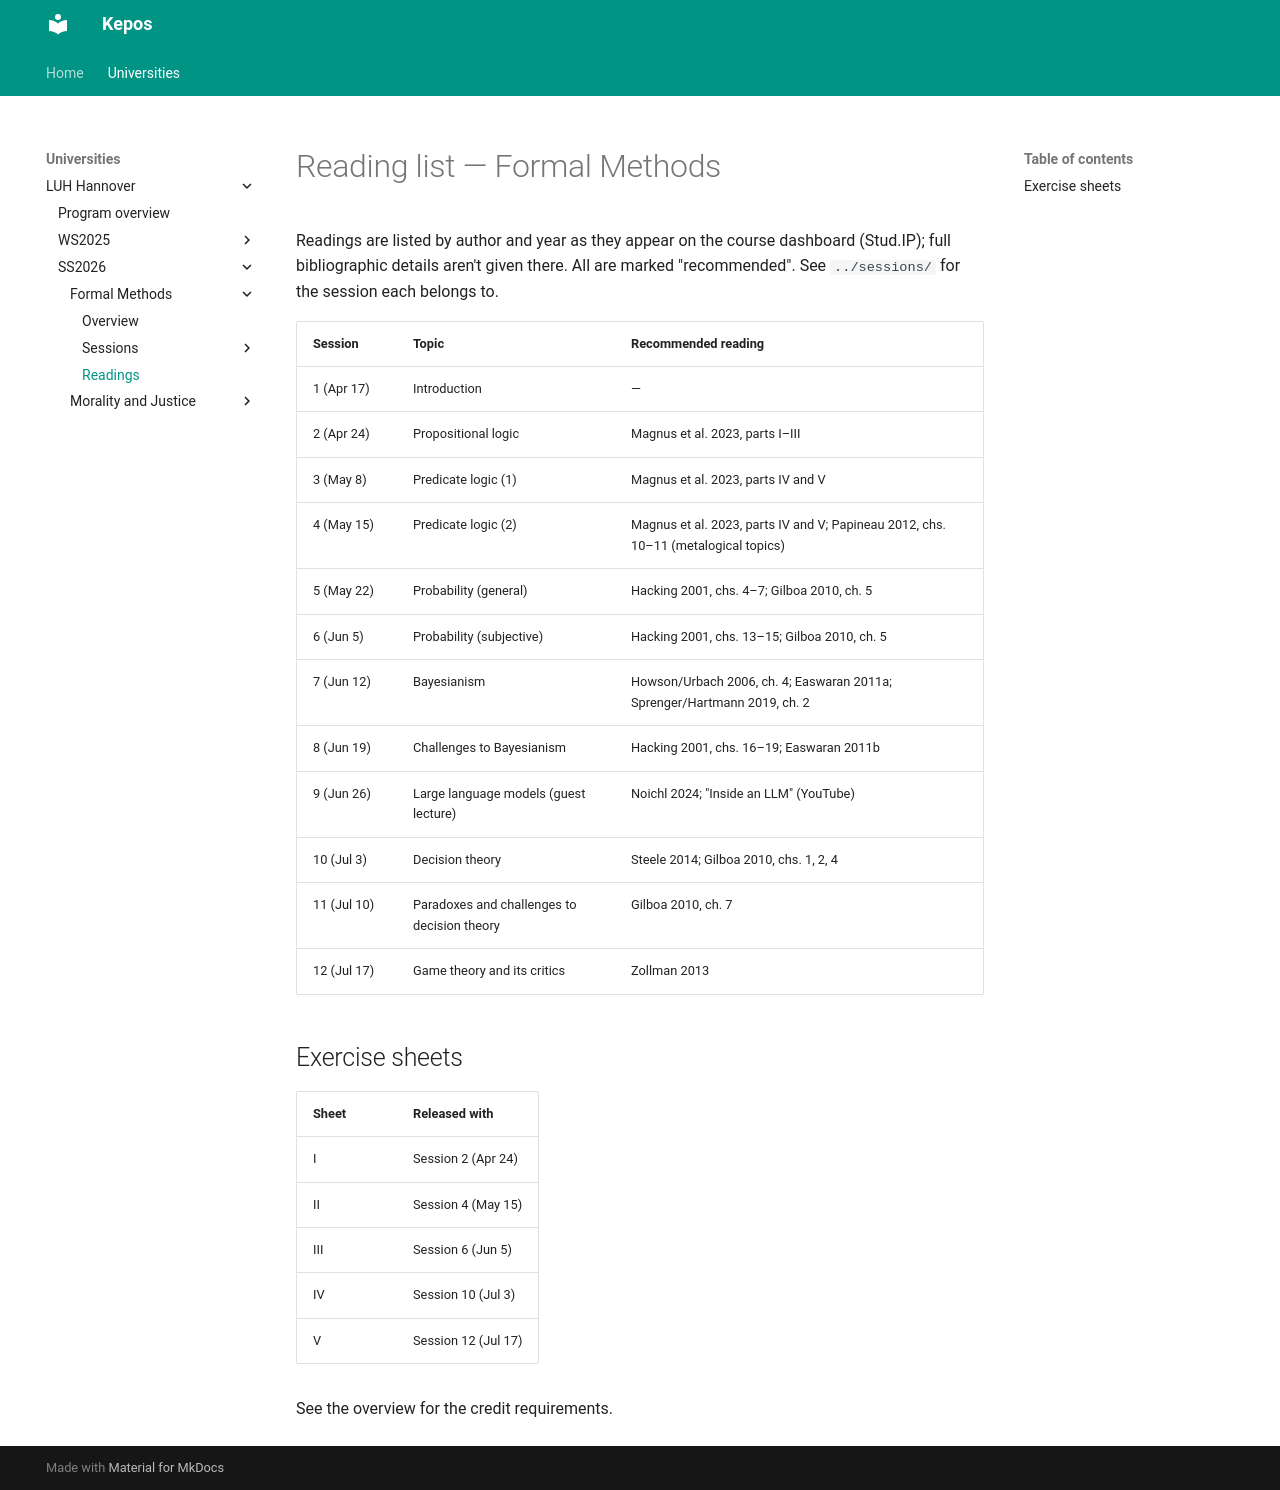

repository: kepos-hub/kepos-hub.github.io · page: universities/luh-hannover/semesters/ss2026/courses/formal-methods/resources/readings/index.html · generator: mkdocs

# Reading list — Formal Methods

Readings are listed by author and year as they appear on the course
dashboard (Stud.IP); full bibliographic details aren't given there. All are
marked "recommended". See `../sessions/` for the session each belongs to.

| Session | Topic | Recommended reading |
|---|---|---|
| 1 (Apr 17) | Introduction | — |
| 2 (Apr 24) | Propositional logic | Magnus et al. 2023, parts I–III |
| 3 (May 8) | Predicate logic (1) | Magnus et al. 2023, parts IV and V |
| 4 (May 15) | Predicate logic (2) | Magnus et al. 2023, parts IV and V; Papineau 2012, chs. 10–11 (metalogical topics) |
| 5 (May 22) | Probability (general) | Hacking 2001, chs. 4–7; Gilboa 2010, ch. 5 |
| 6 (Jun 5) | Probability (subjective) | Hacking 2001, chs. 13–15; Gilboa 2010, ch. 5 |
| 7 (Jun 12) | Bayesianism | Howson/Urbach 2006, ch. 4; Easwaran 2011a; Sprenger/Hartmann 2019, ch. 2 |
| 8 (Jun 19) | Challenges to Bayesianism | Hacking 2001, chs. 16–19; Easwaran 2011b |
| 9 (Jun 26) | Large language models (guest lecture) | Noichl 2024; "Inside an LLM" (YouTube) |
| 10 (Jul 3) | Decision theory | Steele 2014; Gilboa 2010, chs. 1, 2, 4 |
| 11 (Jul 10) | Paradoxes and challenges to decision theory | Gilboa 2010, ch. 7 |
| 12 (Jul 17) | Game theory and its critics | Zollman 2013 |

## Exercise sheets

| Sheet | Released with |
|---|---|
| I | Session 2 (Apr 24) |
| II | Session 4 (May 15) |
| III | Session 6 (Jun 5) |
| IV | Session 10 (Jul 3) |
| V | Session 12 (Jul 17) |

See the overview for the credit requirements.
